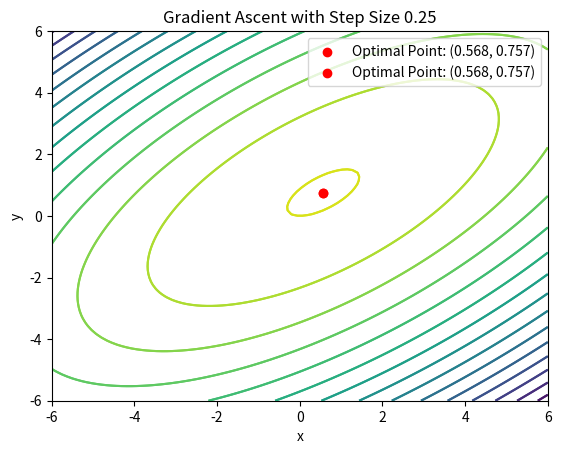

Python code for this plot:
import numpy as np
import matplotlib.pyplot as plt

# Objective function
def objective_function(x, y):
    return 2.25 * x * y + 1.75 * y - 1.5 * x**2 - 2 * y**2

# Gradient of the objective function
def gradient(x, y):
    df_dx = 2.25 * y - 3 * x
    df_dy = 2.25 * x + 1.75 - 4 * y
    return np.array([df_dx, df_dy])

# Gradient Ascent method
def gradient_ascent(x, y, step_size, tolerance):
    iterations = 0
    while True:
        # Compute the gradient
        grad = gradient(x, y)

        # Update design variables
        x += step_size * grad[0]
        y += step_size * grad[1]

        # Update iteration count
        iterations += 1

        # Check convergence
        if np.abs(objective_function(x, y) - objective_function(x - step_size * grad[0], y - step_size * grad[1])) <= tolerance:
            break

    return x, y, objective_function(x, y), iterations

# Initial guess
x0, y0 = 5, 5

# Part (a) with step size 0.1
step_size_a = 0.1
tolerance_a = 1e-8

x_a, y_a, f_star_a, iterations_a = gradient_ascent(x0, y0, step_size_a, tolerance_a)

# Visualize the objective space with contours
x_vals = np.linspace(-6, 6, 100)
y_vals = np.linspace(-6, 6, 100)
X, Y = np.meshgrid(x_vals, y_vals)
Z = objective_function(X, Y)

plt.contour(X, Y, Z, levels=20)
plt.scatter(x_a, y_a, color='red', label=f'Optimal Point: ({x_a:.3f}, {y_a:.3f})')
plt.title('Gradient Ascent with Step Size 0.1')
plt.xlabel('x')
plt.ylabel('y')
plt.legend()
plt.show()

# Display results
print(f"Optimal function value (f*): {f_star_a:.5f}")
print(f"Optimal design variables (x*, y*): ({x_a:.5f}, {y_a:.5f})")
print(f"Number of iterations: {iterations_a}")

# Part (b) with step size 0.25
step_size_b = 0.25
tolerance_b = 1e-8

x_b, y_b, f_star_b, iterations_b = gradient_ascent(x0, y0, step_size_b, tolerance_b)

# Visualize the objective space with contours
plt.contour(X, Y, Z, levels=20)
plt.scatter(x_b, y_b, color='red', label=f'Optimal Point: ({x_b:.3f}, {y_b:.3f})')
plt.title('Gradient Ascent with Step Size 0.25')
plt.xlabel('x')
plt.ylabel('y')
plt.legend()
plt.show()

# Display results
print(f"Optimal function value (f*): {f_star_b:.5f}")
print(f"Optimal design variables (x*, y*): ({x_b:.5f}, {y_b:.5f})")
print(f"Number of iterations: {iterations_b}")
